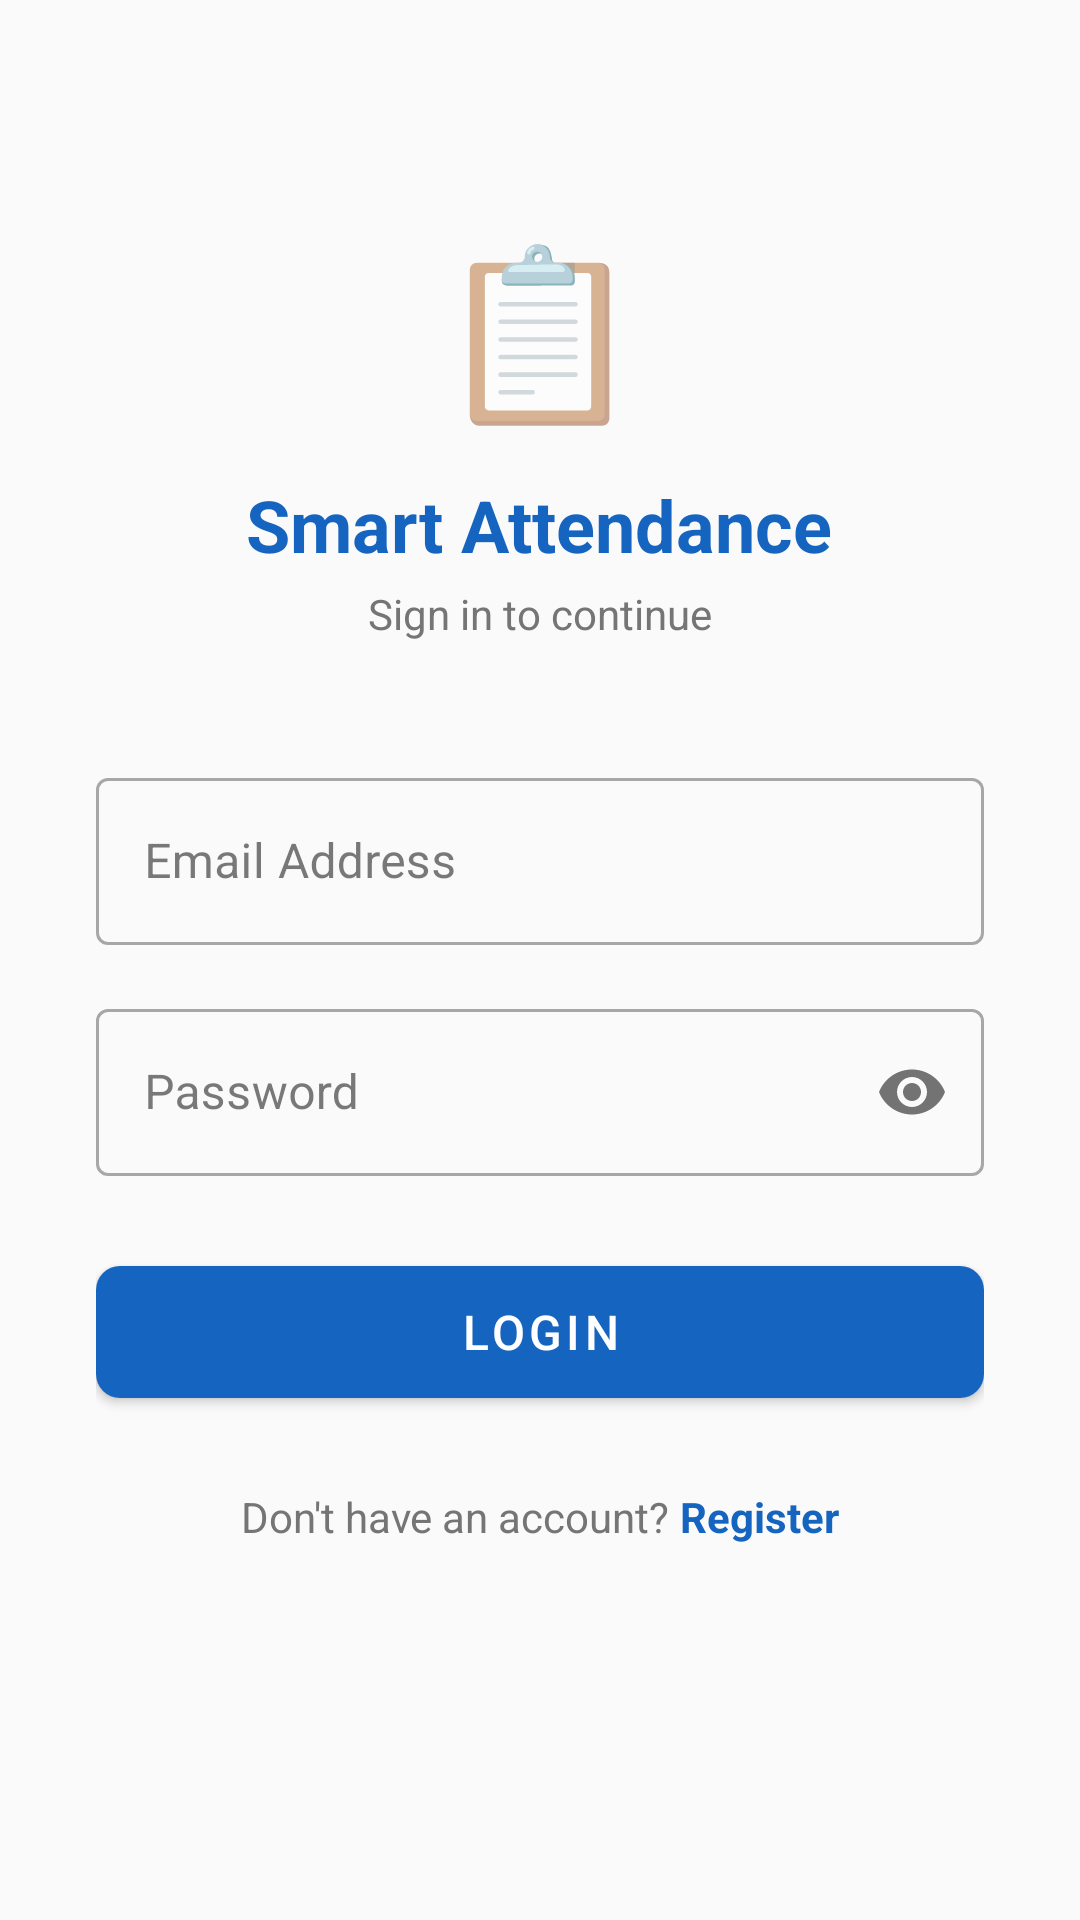

Layout XML and referenced resources for this Android screen:
<!-- AndroidManifest.xml: application theme Theme.SmartAttendance -->
<!-- res/layout/activity_login.xml -->
<?xml version="1.0" encoding="utf-8"?>
<ScrollView xmlns:android="http://schemas.android.com/apk/res/android"
    xmlns:app="http://schemas.android.com/apk/res-auto"
    android:layout_width="match_parent"
    android:layout_height="match_parent"
    android:background="@color/background"
    android:fillViewport="true">

    <LinearLayout
        android:layout_width="match_parent"
        android:layout_height="wrap_content"
        android:gravity="center_horizontal"
        android:orientation="vertical"
        android:padding="32dp">

        
        <TextView
            android:layout_width="wrap_content"
            android:layout_height="wrap_content"
            android:layout_marginTop="40dp"
            android:text="📋"
            android:textSize="56sp" />

        <TextView
            android:layout_width="wrap_content"
            android:layout_height="wrap_content"
            android:layout_marginTop="12dp"
            android:text="Smart Attendance"
            android:textColor="@color/primary"
            android:textSize="24sp"
            android:textStyle="bold" />

        <TextView
            android:layout_width="wrap_content"
            android:layout_height="wrap_content"
            android:layout_marginTop="4dp"
            android:layout_marginBottom="40dp"
            android:text="Sign in to continue"
            android:textColor="@color/text_secondary"
            android:textSize="14sp" />

        
        <com.google.android.material.textfield.TextInputLayout
            android:layout_width="match_parent"
            android:layout_height="wrap_content"
            android:hint="Email Address"
            style="@style/Widget.MaterialComponents.TextInputLayout.OutlinedBox">
            <com.google.android.material.textfield.TextInputEditText
                android:id="@+id/etEmail"
                android:layout_width="match_parent"
                android:layout_height="wrap_content"
                android:inputType="textEmailAddress"
                android:imeOptions="actionNext" />
        </com.google.android.material.textfield.TextInputLayout>

        
        <com.google.android.material.textfield.TextInputLayout
            android:layout_width="match_parent"
            android:layout_height="wrap_content"
            android:layout_marginTop="16dp"
            android:hint="Password"
            app:passwordToggleEnabled="true"
            style="@style/Widget.MaterialComponents.TextInputLayout.OutlinedBox">
            <com.google.android.material.textfield.TextInputEditText
                android:id="@+id/etPassword"
                android:layout_width="match_parent"
                android:layout_height="wrap_content"
                android:inputType="textPassword"
                android:imeOptions="actionDone" />
        </com.google.android.material.textfield.TextInputLayout>

        
        <com.google.android.material.button.MaterialButton
            android:id="@+id/btnLogin"
            android:layout_width="match_parent"
            android:layout_height="56dp"
            android:layout_marginTop="24dp"
            android:text="LOGIN"
            android:textSize="16sp"
            app:cornerRadius="8dp" />

        
        <ProgressBar
            android:id="@+id/progressBar"
            android:layout_width="wrap_content"
            android:layout_height="wrap_content"
            android:layout_marginTop="16dp"
            android:visibility="gone" />

        
        <LinearLayout
            android:layout_width="wrap_content"
            android:layout_height="wrap_content"
            android:layout_marginTop="24dp"
            android:orientation="horizontal">

            <TextView
                android:layout_width="wrap_content"
                android:layout_height="wrap_content"
                android:text="Don't have an account? "
                android:textColor="@color/text_secondary" />

            <TextView
                android:id="@+id/tvRegister"
                android:layout_width="wrap_content"
                android:layout_height="wrap_content"
                android:text="Register"
                android:textColor="@color/primary"
                android:textStyle="bold" />
        </LinearLayout>

    </LinearLayout>
</ScrollView>
<!-- resources referenced by this layout -->
<resources>
  <color name="background">#FAFAFA</color>
  <color name="primary">#1565C0</color>
  <color name="text_secondary">#757575</color>
  <style name="Theme.SmartAttendance" parent="Theme.MaterialComponents.DayNight.DarkActionBar">
          <item name="colorPrimary">@color/primary</item>
          <item name="colorPrimaryDark">@color/primary_dark</item>
          <item name="colorAccent">@color/accent</item>
          <item name="android:windowBackground">@color/background</item>
          <item name="android:statusBarColor">@color/primary_dark</item>
          <item name="android:textColorPrimary">@color/text_primary</item>
          <item name="android:textColorSecondary">@color/text_secondary</item>
          <item name="android:colorBackground">@color/background</item>
          <item name="colorSurface">@color/surface</item>
          <item name="colorOnSurface">@color/text_primary</item>
          <item name="colorOnBackground">@color/text_primary</item>
      </style>
  <color name="primary_dark">#0D47A1</color>
  <color name="accent">#FF6F00</color>
  <color name="text_primary">#212121</color>
  <color name="surface">#F5F5F5</color>
</resources>
